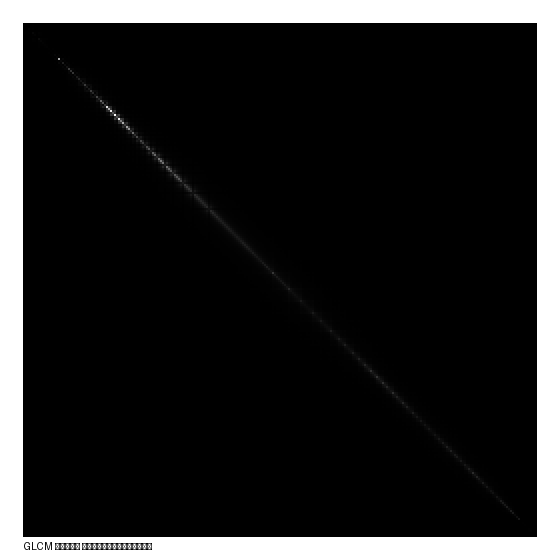

The file beside this chart, header and first rows:
242; 0; 40; 0; 94; 35; 0; 85; 9; 3; 1; 1; 4; 0; 2; 4; 0; 3; 2; 3; 0; 0; 0; 0
0; 0; 0; 0; 0; 0; 0; 0; 0; 0; 0; 0; 0; 0; 0; 0; 0; 0; 0; 0; 0; 0; 0; 0
40; 0; 540; 0; 215; 57; 0; 104; 46; 32; 5; 7; 4; 5; 6; 7; 5; 14; 17; 34; 11; 34; 7; 4
0; 0; 0; 0; 0; 0; 0; 0; 0; 0; 0; 0; 0; 0; 0; 0; 0; 0; 0; 0; 0; 0; 0; 0
94; 0; 215; 0; 1228; 213; 0; 385; 146; 80; 44; 61; 7; 8; 4; 8; 14; 16; 20; 16; 7; 10; 7; 0
35; 0; 57; 0; 213; 470; 0; 204; 104; 35; 31; 25; 9; 2; 4; 8; 8; 38; 4; 14; 6; 8; 15; 1
0; 0; 0; 0; 0; 0; 0; 0; 0; 0; 0; 0; 0; 0; 0; 0; 0; 0; 0; 0; 0; 0; 0; 0
85; 0; 104; 0; 385; 204; 0; 1998; 352; 161; 94; 128; 23; 17; 9; 15; 16; 85; 30; 57; 30; 48; 53; 11
9; 0; 46; 0; 146; 104; 0; 352; 932; 195; 109; 47; 36; 22; 6; 16; 8; 20; 30; 37; 35; 42; 52; 23
3; 0; 32; 0; 80; 35; 0; 161; 195; 500; 123; 91; 38; 36; 11; 32; 9; 30; 18; 25; 17; 26; 19; 14
1; 0; 5; 0; 44; 31; 0; 94; 109; 123; 406; 121; 85; 36; 31; 23; 21; 15; 15; 10; 10; 8; 31; 3
1; 0; 7; 0; 61; 25; 0; 128; 47; 91; 121; 360; 62; 66; 28; 43; 13; 43; 7; 26; 4; 9; 24; 7
4; 0; 4; 0; 7; 9; 0; 23; 36; 38; 85; 62; 136; 60; 96; 42; 41; 21; 24; 9; 16; 17; 24; 13
0; 0; 5; 0; 8; 2; 0; 17; 22; 36; 36; 66; 60; 152; 55; 153; 28; 84; 24; 43; 16; 23; 44; 14
2; 0; 6; 0; 4; 4; 0; 9; 6; 11; 31; 28; 96; 55; 234; 98; 155; 76; 64; 41; 40; 26; 48; 17
4; 0; 7; 0; 8; 8; 0; 15; 16; 32; 23; 43; 42; 153; 98; 1166; 108; 712; 70; 164; 39; 68; 77; 12
0; 0; 5; 0; 14; 8; 0; 16; 8; 9; 21; 13; 41; 28; 155; 108; 826; 284; 265; 89; 109; 50; 92; 35
3; 0; 14; 0; 16; 38; 0; 85; 20; 30; 15; 43; 21; 84; 76; 712; 284; 30688; 388; 1254; 114; 229; 144; 44
2; 0; 17; 0; 20; 4; 0; 30; 30; 18; 15; 7; 24; 24; 64; 70; 265; 388; 1534; 299; 499; 150; 233; 73
3; 0; 34; 0; 16; 14; 0; 57; 37; 25; 10; 26; 9; 43; 41; 164; 89; 1254; 299; 5654; 217; 883; 338; 75
0; 0; 11; 0; 7; 6; 0; 30; 35; 17; 10; 4; 16; 16; 40; 39; 109; 114; 499; 217; 2094; 355; 955; 201
0; 0; 34; 0; 10; 8; 0; 48; 42; 26; 8; 9; 17; 23; 26; 68; 50; 229; 150; 883; 355; 3274; 1121; 160
0; 0; 7; 0; 7; 15; 0; 53; 52; 19; 31; 24; 24; 44; 48; 77; 92; 144; 233; 338; 955; 1121; 11348; 1392
0; 0; 4; 0; 0; 1; 0; 11; 23; 14; 3; 7; 13; 14; 17; 12; 35; 44; 73; 75; 201; 160; 1392; 8732
0; 0; 0; 0; 1; 2; 0; 2; 10; 13; 10; 11; 11; 25; 11; 20; 18; 50; 39; 120; 72; 274; 1308; 822
0; 0; 0; 0; 0; 1; 0; 5; 9; 8; 5; 6; 9; 20; 26; 15; 32; 27; 68; 39; 91; 98; 401; 797
0; 0; 0; 0; 0; 0; 0; 3; 2; 6; 11; 6; 16; 13; 18; 16; 15; 39; 40; 56; 49; 152; 407; 242
0; 0; 1; 0; 1; 2; 0; 6; 16; 3; 42; 15; 15; 13; 18; 19; 44; 46; 57; 83; 88; 170; 432; 357
0; 0; 0; 0; 0; 0; 0; 4; 6; 9; 8; 6; 6; 7; 10; 20; 19; 27; 23; 30; 40; 47; 143; 152
0; 0; 0; 0; 0; 1; 0; 1; 4; 10; 28; 5; 4; 11; 10; 8; 12; 31; 15; 27; 29; 49; 122; 68
0; 0; 0; 0; 0; 1; 0; 2; 15; 8; 31; 29; 9; 15; 16; 24; 25; 42; 40; 43; 46; 82; 221; 145
0; 0; 1; 0; 0; 0; 0; 0; 5; 2; 5; 4; 5; 3; 7; 9; 11; 9; 20; 26; 24; 28; 71; 65
0; 0; 0; 0; 0; 0; 0; 5; 11; 3; 8; 23; 7; 4; 3; 6; 7; 16; 19; 12; 16; 26; 75; 45
0; 0; 0; 0; 0; 2; 0; 10; 3; 8; 24; 29; 14; 14; 7; 15; 21; 24; 30; 19; 26; 33; 101; 53
0; 0; 1; 0; 0; 9; 0; 0; 2; 3; 6; 12; 5; 4; 2; 3; 8; 13; 10; 11; 14; 16; 52; 23
0; 0; 0; 0; 0; 1; 0; 9; 1; 14; 19; 33; 3; 4; 4; 4; 5; 9; 9; 9; 8; 14; 28; 16
0; 0; 0; 0; 0; 0; 0; 4; 1; 16; 10; 25; 17; 9; 4; 9; 13; 19; 11; 18; 25; 21; 61; 35
0; 0; 0; 0; 1; 0; 0; 3; 1; 4; 3; 13; 3; 4; 0; 1; 3; 3; 7; 7; 19; 15; 29; 15
0; 0; 1; 0; 0; 1; 0; 3; 0; 8; 1; 11; 12; 16; 5; 8; 10; 13; 14; 16; 21; 15; 52; 26
0; 0; 0; 0; 0; 0; 0; 0; 0; 2; 0; 2; 1; 0; 3; 5; 1; 9; 7; 5; 14; 6; 21; 9
0; 0; 0; 0; 0; 0; 0; 0; 0; 1; 0; 0; 5; 6; 3; 4; 2; 4; 8; 5; 6; 5; 19; 11
0; 0; 0; 0; 0; 0; 0; 0; 0; 3; 5; 7; 6; 5; 4; 4; 3; 7; 11; 12; 8; 20; 32; 15
0; 0; 0; 0; 0; 0; 0; 1; 0; 0; 1; 2; 0; 1; 1; 2; 1; 4; 3; 4; 3; 6; 14; 2
0; 0; 0; 0; 0; 0; 0; 2; 1; 2; 0; 5; 2; 1; 4; 5; 7; 16; 17; 8; 6; 14; 27; 15
0; 0; 0; 0; 0; 0; 0; 1; 0; 0; 1; 2; 0; 2; 3; 2; 1; 8; 4; 4; 5; 10; 8; 5
0; 0; 0; 0; 0; 0; 0; 1; 0; 1; 1; 1; 4; 2; 3; 11; 8; 11; 16; 14; 8; 7; 21; 8
0; 0; 0; 0; 0; 0; 0; 0; 0; 0; 0; 1; 0; 0; 0; 2; 6; 9; 8; 14; 3; 6; 9; 9
0; 0; 0; 0; 0; 1; 0; 0; 2; 1; 1; 2; 0; 1; 3; 6; 13; 48; 14; 26; 12; 23; 15; 13
0; 0; 1; 0; 0; 0; 0; 0; 0; 0; 0; 1; 0; 1; 2; 2; 5; 9; 8; 10; 14; 4; 9; 4
0; 0; 2; 0; 0; 2; 0; 2; 3; 2; 2; 2; 1; 3; 3; 4; 5; 33; 14; 26; 24; 28; 12; 9
0; 0; 0; 0; 0; 0; 0; 2; 0; 1; 0; 2; 0; 1; 0; 2; 0; 3; 5; 2; 5; 2; 4; 1
0; 0; 0; 0; 0; 1; 0; 0; 0; 2; 1; 1; 0; 2; 0; 2; 2; 7; 6; 5; 7; 19; 30; 12
0; 0; 0; 0; 0; 0; 0; 1; 0; 0; 2; 2; 1; 2; 2; 1; 1; 2; 2; 7; 3; 8; 40; 13
0; 0; 0; 0; 0; 1; 0; 0; 0; 0; 0; 2; 0; 3; 0; 1; 0; 0; 1; 3; 8; 11; 31; 12
0; 0; 0; 0; 0; 1; 0; 1; 0; 1; 1; 0; 2; 0; 2; 2; 7; 1; 3; 4; 3; 5; 23; 12
0; 0; 0; 0; 0; 0; 0; 0; 0; 0; 0; 0; 0; 0; 0; 0; 1; 3; 4; 3; 2; 2; 11; 3
0; 0; 0; 0; 0; 0; 0; 0; 0; 3; 1; 1; 0; 2; 1; 2; 4; 2; 3; 2; 2; 2; 20; 13
0; 0; 0; 0; 0; 0; 0; 0; 1; 1; 0; 1; 2; 1; 1; 1; 0; 3; 1; 3; 2; 3; 4; 5
0; 0; 0; 0; 0; 0; 0; 0; 0; 1; 5; 1; 1; 1; 0; 2; 1; 3; 0; 3; 1; 5; 7; 5
0; 0; 0; 0; 0; 0; 0; 0; 0; 0; 0; 1; 0; 0; 0; 4; 3; 1; 2; 0; 2; 0; 7; 7
0; 0; 0; 0; 0; 0; 0; 0; 0; 3; 0; 1; 0; 0; 0; 0; 0; 2; 3; 1; 2; 3; 2; 2
... 195 more rows
